Run: headless pygame with SDL's dummy video driver; simulated clock (each Clock.tick advances the game by its frame time, no real sleeping); random seed 0; keys injected as events and as key.get_pressed() state; mouse plan: one left click at the window centre at the start of phase 2, then a move to the lower-right quarter at the start of phase 3; restart key R tapped at the start of phases 3 and 4.
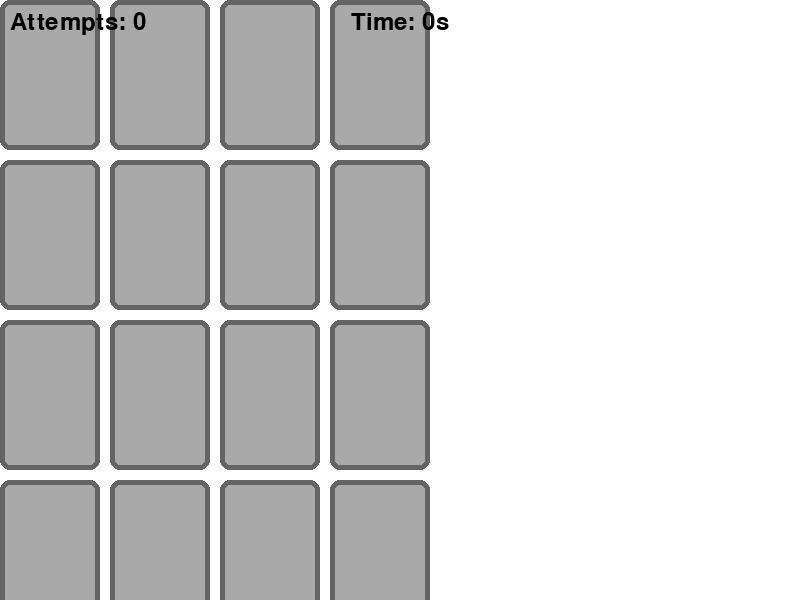
Frame 1 of 4 · flips 1–60 · no input
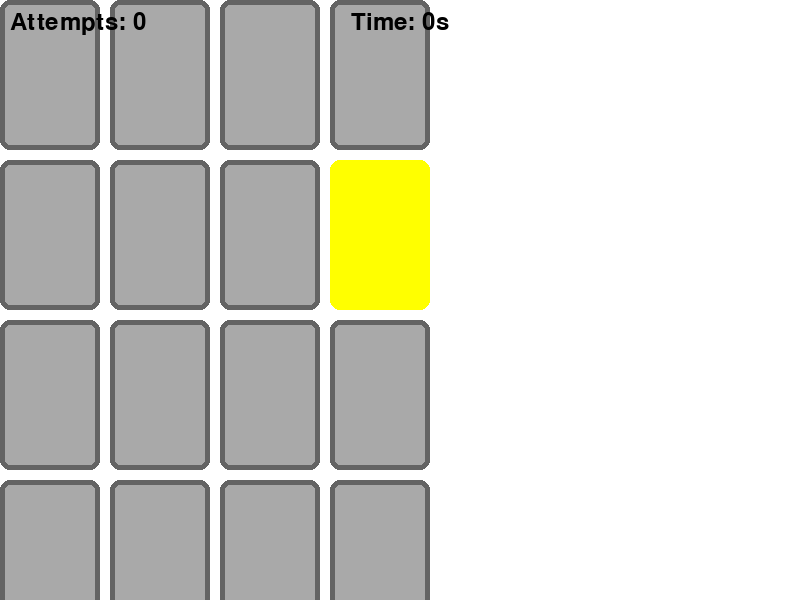
Frame 2 of 4 · flips 61–180 · clicked the window centre · tapped SPACE, RETURN · held RIGHT (→), D
Frame 3 of 4 · flips 181–300 · moved the mouse to the lower-right quarter · tapped R · held DOWN (↓), S · screen unchanged from frame 2, image omitted
Frame 4 of 4 · flips 301–420 · tapped R · held LEFT (←), A, UP (↑), W · screen unchanged from frame 3, image omitted

The pygame program that drew these frames:

import pygame
import random
import time
import math

pygame.init()

SCREEN_WIDTH = 800
SCREEN_HEIGHT = 600

WHITE = (255, 255, 255)
BLACK = (0, 0, 0)
GRAY = (169, 169, 169)
DARK_GRAY = (100, 100, 100)
RED = (255, 0, 0)
GREEN = (0, 255, 0)
BLUE = (0, 0, 255)
YELLOW = (255, 255, 0)
CYAN = (0, 255, 255)
MAGENTA = (255, 0, 255)
ORANGE = (255, 165, 0)
PURPLE = (128, 0, 128)

COLORS = [RED, GREEN, BLUE, YELLOW, CYAN, MAGENTA, ORANGE, PURPLE]

CARD_WIDTH = 100
CARD_HEIGHT = 150
MARGIN = 10
RADIUS = 10

screen = pygame.display.set_mode((SCREEN_WIDTH, SCREEN_HEIGHT))
pygame.display.set_caption("Advanced Memory Card Game")

cards = COLORS * 2
random.shuffle(cards)

grid = []
for row in range(4):
    grid.append(cards[row * 4:(row + 1) * 4])

font = pygame.font.Font(None, 36)
small_font = pygame.font.Font(None, 28)

first_card = None
second_card = None
revealed = [[False] * 4 for _ in range(4)]
matched = [[False] * 4 for _ in range(4)]
attempts = 0
matches = 0
flip_animation = False
flip_start_time = 0
flip_duration = 0.5
card_flip_progress = 0
start_time = time.time()
end_time = 0
game_over = False
restart_prompt_shown = False

def draw_card(x, y, color, revealed=True, progress=1):
    if progress < 1:
        width = CARD_WIDTH * abs(math.cos(math.pi * progress))
        x += (CARD_WIDTH - width) / 2
    else:
        width = CARD_WIDTH
    
    if revealed:
        pygame.draw.rect(screen, color, (x, y, width, CARD_HEIGHT), border_radius=RADIUS)
    else:
        pygame.draw.rect(screen, DARK_GRAY, (x, y, width, CARD_HEIGHT), border_radius=RADIUS)
        pygame.draw.rect(screen, GRAY, (x + 5, y + 5, width - 10, CARD_HEIGHT - 10), border_radius=RADIUS-5)

def draw_timer_and_attempts():
    elapsed_time = time.time() - start_time
    timer_text = font.render(f"Time: {int(elapsed_time)}s", True, BLACK)
    screen.blit(timer_text, (SCREEN_WIDTH // 2 - timer_text.get_width() // 2, 10))
    attempts_text = font.render(f"Attempts: {attempts}", True, BLACK)
    screen.blit(attempts_text, (10, 10))

def calculate_score():
    elapsed_time = end_time - start_time
    score = max(10000 - (attempts * 100 + int(elapsed_time) * 10), 0)
    return score

def display_end_screen():
    score = calculate_score()
    text1 = font.render("Congratulations!", True, BLACK)
    text2 = font.render(f"You won in {int(end_time - start_time)} seconds", True, BLACK)
    text3 = font.render(f"Score: {score}", True, BLACK)
    restart_text = small_font.render("Press R to Restart", True, BLACK)

    screen.blit(text1, (SCREEN_WIDTH // 2 - text1.get_width() // 2, SCREEN_HEIGHT // 2 - text1.get_height() * 2))
    screen.blit(text2, (SCREEN_WIDTH // 2 - text2.get_width() // 2, SCREEN_HEIGHT // 2))
    screen.blit(text3, (SCREEN_WIDTH // 2 - text3.get_width() // 2, SCREEN_HEIGHT // 2 + text3.get_height() * 2))
    screen.blit(restart_text, (SCREEN_WIDTH // 2 - restart_text.get_width() // 2, SCREEN_HEIGHT // 2 + 100))

running = True
while running:
    screen.fill(WHITE)

    for event in pygame.event.get():
        if event.type == pygame.QUIT:
            running = False
        elif event.type == pygame.MOUSEBUTTONDOWN and not flip_animation and not game_over:
            x, y = event.pos
            col = x // (CARD_WIDTH + MARGIN)
            row = y // (CARD_HEIGHT + MARGIN)
            if row < 4 and col < 4 and not revealed[row][col]:
                revealed[row][col] = True
                if first_card is None:
                    first_card = (row, col)
                elif second_card is None:
                    second_card = (row, col)
                    attempts += 1
                    flip_animation = True
                    flip_start_time = time.time()

    if flip_animation:
        card_flip_progress = (time.time() - flip_start_time) / flip_duration
        if card_flip_progress >= 1:
            card_flip_progress = 1
            r1, c1 = first_card
            r2, c2 = second_card
            if grid[r1][c1] == grid[r2][c2]:
                matched[r1][c1] = True
                matched[r2][c2] = True
                matches += 1
            else:
                revealed[r1][c1] = False
                revealed[r2][c2] = False
            first_card = None
            second_card = None
            flip_animation = False

    for row in range(4):
        for col in range(4):
            x = col * (CARD_WIDTH + MARGIN)
            y = row * (CARD_HEIGHT + MARGIN)
            if (row, col) == first_card or (row, col) == second_card:
                draw_card(x, y, grid[row][col], revealed=True, progress=card_flip_progress)
            elif revealed[row][col] or matched[row][col]:
                draw_card(x, y, grid[row][col])
            else:
                draw_card(x, y, grid[row][col], revealed=False)

    if matches == 8 and not game_over:
        game_over = True
        end_time = time.time()

    if game_over:
        display_end_screen()
        restart_prompt_shown = True

    if restart_prompt_shown:
        if event.type == pygame.KEYDOWN and event.key == pygame.K_r:
            random.shuffle(cards)
            grid = []
            for row in range(4):
                grid.append(cards[row * 4:(row + 1) * 4])
            revealed = [[False] * 4 for _ in range(4)]
            matched = [[False] * 4 for _ in range(4)]
            attempts = 0
            matches = 0
            first_card = None
            second_card = None
            game_over = False
            restart_prompt_shown = False
            start_time = time.time()

    if not game_over:
        draw_timer_and_attempts()

    pygame.display.flip()

pygame.quit()
